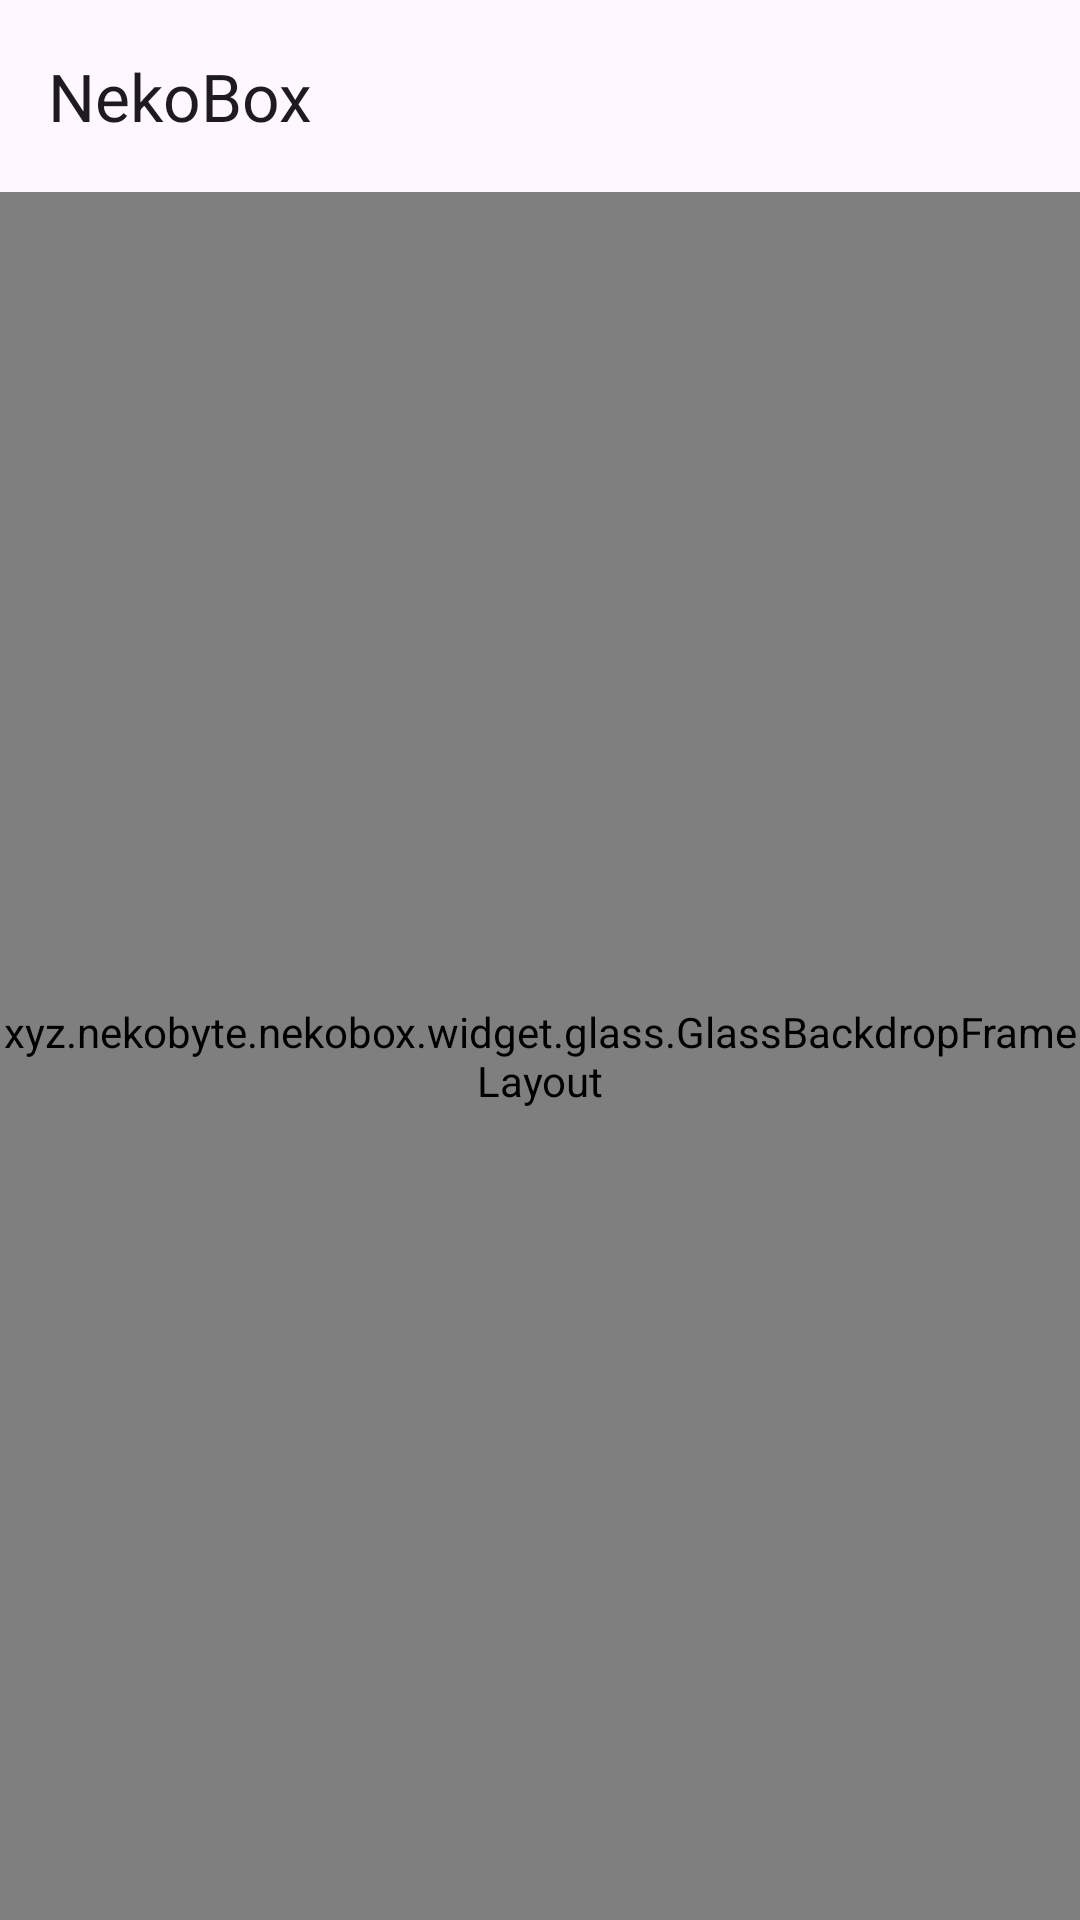

Android layout source for this screen:
<!-- AndroidManifest.xml: application theme Theme.Start -->
<!-- res/layout/layout_about.xml -->
<?xml version="1.0" encoding="utf-8"?>
<RelativeLayout xmlns:android="http://schemas.android.com/apk/res/android"
    xmlns:app="http://schemas.android.com/apk/res-auto"
    android:layout_width="match_parent"
    android:layout_height="match_parent">

    
    <xyz.nekobyte.nekobox.widget.glass.GlassBackdropFrameLayout
        android:id="@+id/glass_content"
        android:layout_width="match_parent"
        android:layout_height="match_parent"
        android:layout_below="@+id/glass_bars">

        <androidx.core.widget.NestedScrollView
            android:id="@+id/about_scroll"
            android:layout_width="match_parent"
            android:layout_height="match_parent"
            android:clipToPadding="false"
            android:fillViewport="true">

            <LinearLayout
                android:layout_width="match_parent"
                android:layout_height="wrap_content"
                android:gravity="center_horizontal"
                android:orientation="vertical"
                android:paddingHorizontal="24dp"
                android:paddingTop="40dp"
                android:paddingBottom="24dp">

                <TextView
                    android:layout_width="wrap_content"
                    android:layout_height="wrap_content"
                    android:accessibilityHeading="true"
                    android:text="@string/app_name"
                    android:textAppearance="?attr/textAppearanceHeadlineMedium" />

                <TextView
                    android:id="@+id/edition"
                    android:layout_width="wrap_content"
                    android:layout_height="wrap_content"
                    android:layout_marginTop="4dp"
                    android:textAppearance="?attr/textAppearanceTitleSmall"
                    android:textColor="?android:attr/textColorSecondary" />

                <TextView
                    android:layout_width="wrap_content"
                    android:layout_height="wrap_content"
                    android:layout_marginTop="20dp"
                    android:breakStrategy="balanced"
                    android:gravity="center"
                    android:maxWidth="320dp"
                    android:text="@string/about_line"
                    android:textAppearance="?attr/textAppearanceBodyLarge"
                    android:textColor="?android:attr/textColorSecondary" />

                
                
                <TableLayout
                    android:layout_width="wrap_content"
                    android:layout_height="wrap_content"
                    android:layout_marginTop="28dp"
                    android:shrinkColumns="1">

                    <TableRow>

                        <TextView
                            style="@style/Widget.NekoBox.AboutLabel"
                            android:text="@string/about_core" />

                        <TextView
                            android:id="@+id/core"
                            style="@style/Widget.NekoBox.AboutValue" />

                    </TableRow>

                    <TableRow
                        android:id="@+id/plugins_row"
                        android:layout_marginTop="6dp"
                        android:visibility="gone">

                        <TextView
                            style="@style/Widget.NekoBox.AboutLabel"
                            android:text="@string/about_plugins" />

                        <TextView
                            android:id="@+id/plugins"
                            style="@style/Widget.NekoBox.AboutValue" />

                    </TableRow>

                </TableLayout>

                <TextView
                    android:id="@+id/background"
                    android:layout_width="wrap_content"
                    android:layout_height="wrap_content"
                    android:layout_marginTop="12dp"
                    android:background="?attr/selectableItemBackground"
                    android:focusable="true"
                    android:gravity="center"
                    android:minHeight="48dp"
                    android:paddingHorizontal="12dp"
                    android:textAppearance="?attr/textAppearanceBodyMedium"
                    android:textColor="?android:attr/textColorSecondary" />

                
                <Button
                    android:id="@+id/allow_background"
                    style="@style/Widget.Material3.Button.TonalButton"
                    android:layout_width="wrap_content"
                    android:layout_height="wrap_content"
                    android:text="@string/about_background_allow"
                    android:visibility="gone" />

                <com.google.android.material.button.MaterialButton
                    android:id="@+id/check_updates"
                    style="@style/Widget.Material3.Button.TextButton.Icon"
                    android:layout_width="wrap_content"
                    android:layout_height="wrap_content"
                    android:layout_marginTop="12dp"
                    android:text="@string/about_check_updates"
                    app:icon="@drawable/ic_update" />

                
                <Button
                    android:id="@+id/source"
                    style="@style/Widget.Material3.Button.TextButton.Icon"
                    android:layout_width="wrap_content"
                    android:layout_height="wrap_content"
                    android:layout_marginTop="8dp"
                    android:text="@string/github"
                    app:icon="@drawable/ic_open_in_new"
                    app:iconGravity="textEnd" />

                <Button
                    android:id="@+id/releases"
                    style="@style/Widget.Material3.Button.TextButton.Icon"
                    android:layout_width="wrap_content"
                    android:layout_height="wrap_content"
                    android:text="@string/about_releases"
                    app:icon="@drawable/ic_open_in_new"
                    app:iconGravity="textEnd" />

                <Button
                    android:id="@+id/license"
                    style="@style/Widget.Material3.Button.TextButton.Icon"
                    android:layout_width="wrap_content"
                    android:layout_height="wrap_content"
                    android:text="@string/license"
                    app:icon="@drawable/ic_open_in_new"
                    app:iconGravity="textEnd" />

                
                <View
                    android:layout_width="match_parent"
                    android:layout_height="0dp"
                    android:layout_weight="1" />

                
                <xyz.nekobyte.nekobox.widget.CheckCat
                    android:id="@+id/cat"
                    android:layout_width="match_parent"
                    android:layout_height="120dp"
                    android:layout_marginTop="32dp"
                    android:importantForAccessibility="no" />

            </LinearLayout>

        </androidx.core.widget.NestedScrollView>

    </xyz.nekobyte.nekobox.widget.glass.GlassBackdropFrameLayout>

    <LinearLayout
        android:id="@+id/glass_bars"
        android:layout_width="match_parent"
        android:layout_height="wrap_content"
        android:layout_alignParentTop="true"
        android:orientation="vertical">

        <include
            layout="@layout/layout_appbar"
            android:layout_width="match_parent"
            android:layout_height="wrap_content" />

    </LinearLayout>

</RelativeLayout>
<!-- res/layout/layout_appbar.xml (included above) -->
<?xml version="1.0" encoding="utf-8"?>
<com.google.android.material.appbar.AppBarLayout xmlns:android="http://schemas.android.com/apk/res/android"
    xmlns:app="http://schemas.android.com/apk/res-auto"
    android:id="@+id/appbar"
    android:layout_width="match_parent"
    android:layout_height="?attr/actionBarSize"
    android:background="?attr/appBarBackgroundColor"
    app:elevation="0dp"
    app:liftOnScroll="false">

    <com.google.android.material.appbar.MaterialToolbar
        android:id="@+id/toolbar"
        android:layout_width="match_parent"
        android:layout_height="match_parent"
        android:background="?attr/appBarBackgroundColor"
        android:theme="?actionBarTheme"
        android:touchscreenBlocksFocus="false"
        app:popupTheme="@style/ThemeOverlay.NekoBox.Toolbar.Popup"
        app:title="@string/app_name" />
</com.google.android.material.appbar.AppBarLayout>
<!-- resources referenced by this layout -->
<resources>
  <string name="about_background_allow">Allow background use</string>
  <string name="about_check_updates">Check for updates</string>
  <string name="about_core">Core</string>
  <string name="about_line">One client for every proxy protocol, on the sing-box core.</string>
  <string name="about_plugins">Plugins</string>
  <string name="about_releases">Releases</string>
  <string name="app_name" translatable="false">NekoBox</string>
  <string name="github">Source code</string>
  <string name="license">License</string>
  <style name="ThemeOverlay.NekoBox.Toolbar.Popup" parent="ThemeOverlay.Material3" />
  <style name="Widget.NekoBox.AboutLabel" parent="">
          <item name="android:layout_width">wrap_content</item>
          <item name="android:layout_height">wrap_content</item>
          <item name="android:gravity">end</item>
          <item name="android:paddingEnd">16dp</item>
          <item name="android:textAppearance">?attr/textAppearanceBodyMedium</item>
          <item name="android:textColor">?android:attr/textColorSecondary</item>
      </style>
  <style name="Widget.NekoBox.AboutValue" parent="">
          <item name="android:layout_width">wrap_content</item>
          <item name="android:layout_height">wrap_content</item>
          <item name="android:textAppearance">?attr/textAppearanceBodyMedium</item>
      </style>
  <style name="Theme.Start" parent="Theme.Material3.DayNight">
          <item name="android:navigationBarColor">@android:color/transparent</item>
          <item name="colorPrimary">@android:color/transparent</item>
          <item name="appBarBackgroundColor">@android:color/transparent</item>
          <item name="colorPrimaryDark">@android:color/transparent</item>
          <item name="android:backgroundDimEnabled">false</item>
          <item name="android:windowNoTitle">true</item>
          <item name="windowActionBar">false</item>
          <item name="windowNoTitle">true</item>
      </style>
</resources>
